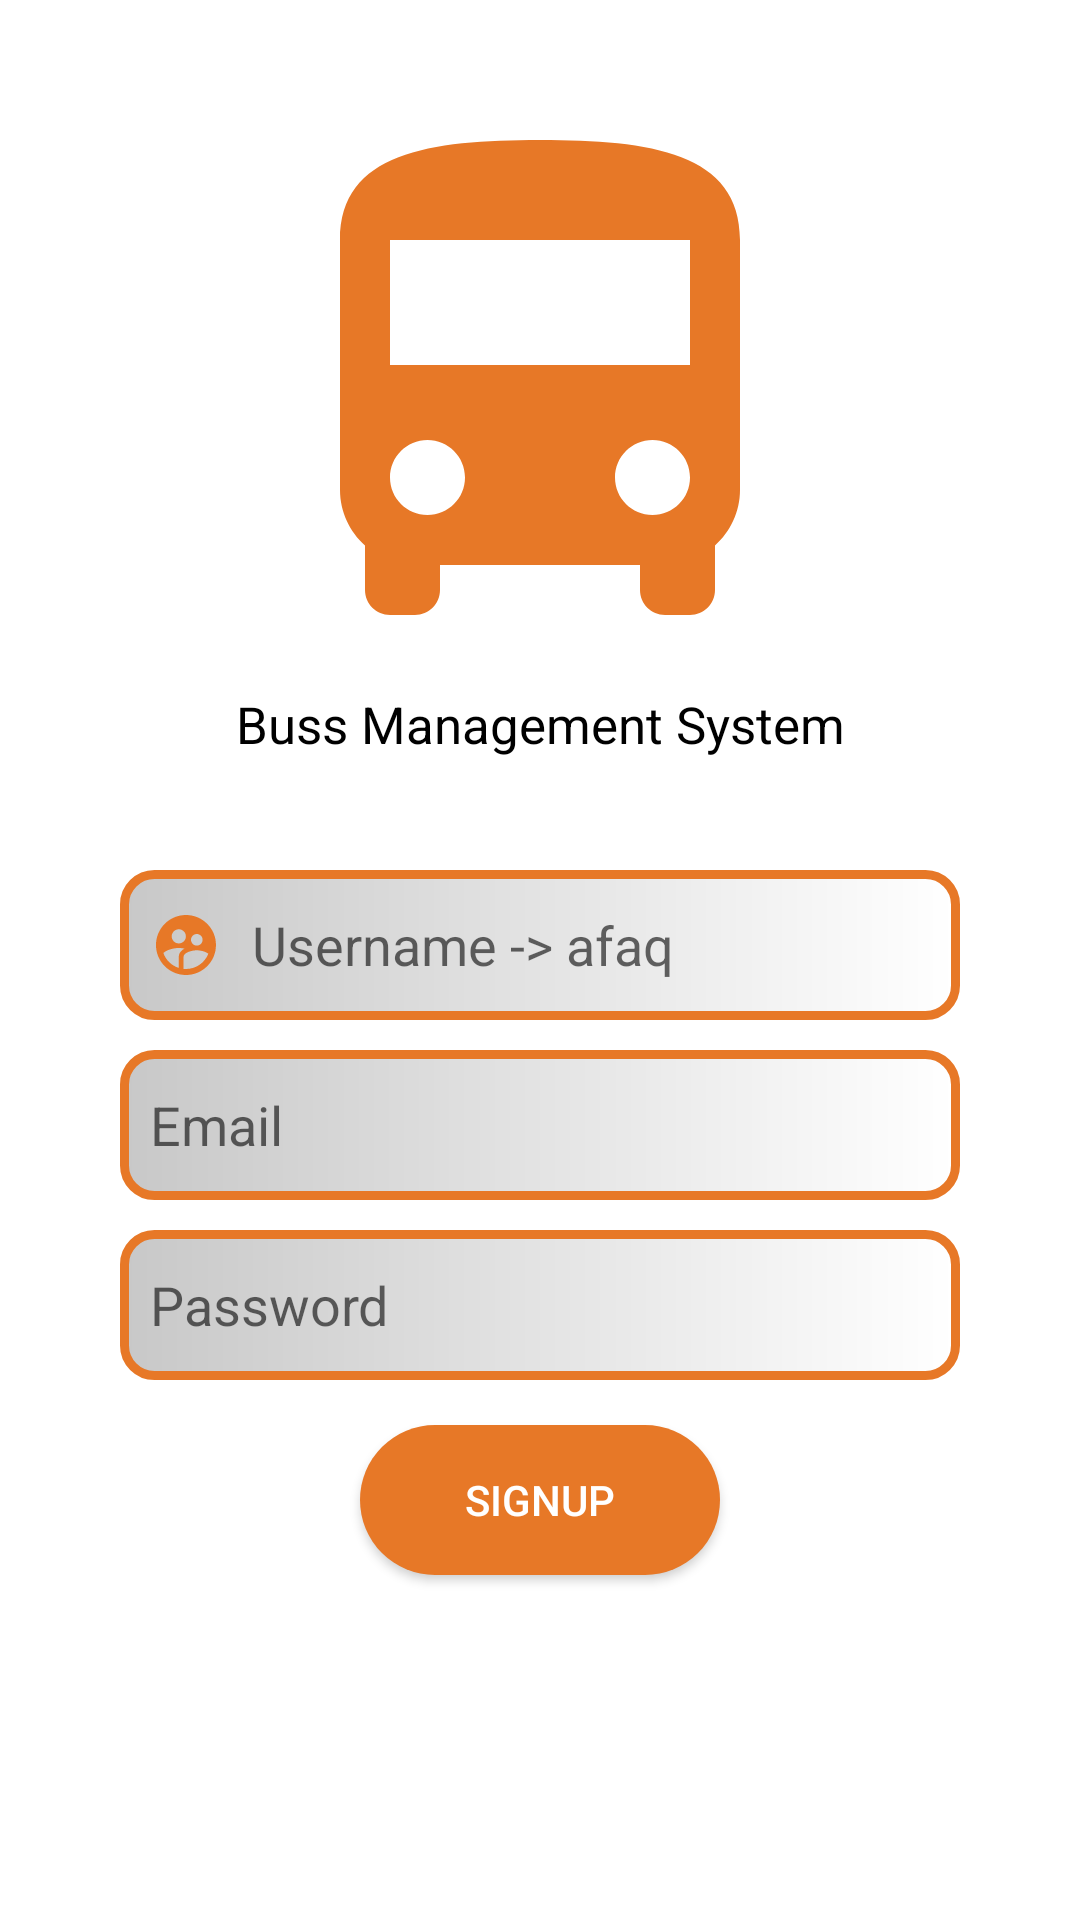

This screen was rendered from an Android layout file. Write that file and the resources it references.
<!-- AndroidManifest.xml: application theme Theme.Converter -->
<!-- res/layout/activity_signup.xml -->
<?xml version="1.0" encoding="utf-8"?>

<RelativeLayout xmlns:android="http://schemas.android.com/apk/res/android"
    xmlns:app="http://schemas.android.com/apk/res-auto"
    xmlns:tools="http://schemas.android.com/tools"
    android:layout_width="match_parent"
    android:layout_height="match_parent"
    tools:context=".Login"
    >


    <ImageView
        android:id="@+id/imageView"
        android:layout_width="200dp"
        android:layout_height="200dp"
        android:src="@drawable/ic_bus"
        android:layout_marginTop="30dp"
        android:layout_centerHorizontal="true"
        />
    <TextView
        android:id="@+id/name"
        android:layout_width="match_parent"
        android:layout_height="30dp"
        android:layout_below="@id/imageView"
        android:text="Buss Management System"
        android:layout_centerHorizontal="true"
        android:textAlignment="center"
        android:gravity="center_horizontal"
        android:textSize="17sp"
        android:textColor="#000"

        />

    <EditText
        android:id="@+id/emaillogin"
        android:layout_width="match_parent"
        android:layout_height="50dp"
        android:layout_below="@+id/imageView"
        android:layout_marginTop="60dp"
        android:drawableLeft="@drawable/ic_user"
        android:layout_marginLeft="40dp"
        android:layout_marginRight="40dp"
        android:hint="Username -> afaq"
        android:padding="10dp"
        android:drawablePadding="10dp"
        android:background="@drawable/modified_button"
        />

    <EditText
        android:id="@+id/email"
        android:layout_width="match_parent"
        android:layout_height="50dp"
        android:layout_below="@+id/emaillogin"
        android:layout_marginTop="10dp"
        android:drawableLeft="@drawable/ic_lock"
        android:layout_marginLeft="40dp"
        android:layout_marginRight="40dp"
        android:hint="Email"
        android:padding="10dp"
        android:drawablePadding="10dp"
        android:background="@drawable/modified_button"
        />

    <EditText
        android:id="@+id/passlogin"
        android:layout_width="match_parent"
        android:layout_height="50dp"
        android:layout_below="@+id/email"
        android:layout_marginTop="10dp"
        android:drawableLeft="@drawable/ic_lock"
        android:layout_marginLeft="40dp"
        android:layout_marginRight="40dp"
        android:hint="Password "
        android:padding="10dp"
        android:drawablePadding="10dp"
        android:background="@drawable/modified_button"
        />


    <Button
        android:id="@+id/signuptbn"
        android:layout_width="120dp"
        android:layout_height="50dp"
        android:layout_below="@id/passlogin"
        android:layout_centerHorizontal="true"
        android:layout_marginTop="15dp"
        android:background="@drawable/login_button"
        android:text="SignUp"
        android:textColor="#ffff"
        app:backgroundTint="@color/orange" />



</RelativeLayout>
<!-- resources referenced by this layout -->
<resources>
  <color name="orange">#e77827</color>
  <!-- drawable ic_bus (drawable) -->
  <vector android:height="124dp" android:tint="#E77827"
      android:viewportHeight="24" android:viewportWidth="24"
      android:width="124dp" xmlns:android="http://schemas.android.com/apk/res/android">
      <path android:fillColor="@android:color/white" android:pathData="M4,16c0,0.88 0.39,1.67 1,2.22L5,20c0,0.55 0.45,1 1,1h1c0.55,0 1,-0.45 1,-1v-1h8v1c0,0.55 0.45,1 1,1h1c0.55,0 1,-0.45 1,-1v-1.78c0.61,-0.55 1,-1.34 1,-2.22L20,6c0,-3.5 -3.58,-4 -8,-4s-8,0.5 -8,4v10zM7.5,17c-0.83,0 -1.5,-0.67 -1.5,-1.5S6.67,14 7.5,14s1.5,0.67 1.5,1.5S8.33,17 7.5,17zM16.5,17c-0.83,0 -1.5,-0.67 -1.5,-1.5s0.67,-1.5 1.5,-1.5 1.5,0.67 1.5,1.5 -0.67,1.5 -1.5,1.5zM18,11L6,11L6,6h12v5z"/>
  </vector>
  <!-- drawable ic_user (drawable) -->
  <vector android:height="24dp" android:tint="#E77827"
      android:viewportHeight="24" android:viewportWidth="24"
      android:width="24dp" xmlns:android="http://schemas.android.com/apk/res/android">
      <path android:fillColor="@android:color/white" android:pathData="M11.99,2c-5.52,0 -10,4.48 -10,10s4.48,10 10,10 10,-4.48 10,-10 -4.48,-10 -10,-10zM15.6,8.34c1.07,0 1.93,0.86 1.93,1.93 0,1.07 -0.86,1.93 -1.93,1.93 -1.07,0 -1.93,-0.86 -1.93,-1.93 -0.01,-1.07 0.86,-1.93 1.93,-1.93zM9.6,6.76c1.3,0 2.36,1.06 2.36,2.36 0,1.3 -1.06,2.36 -2.36,2.36s-2.36,-1.06 -2.36,-2.36c0,-1.31 1.05,-2.36 2.36,-2.36zM9.6,15.89v3.75c-2.4,-0.75 -4.3,-2.6 -5.14,-4.96 1.05,-1.12 3.67,-1.69 5.14,-1.69 0.53,0 1.2,0.08 1.9,0.22 -1.64,0.87 -1.9,2.02 -1.9,2.68zM11.99,20c-0.27,0 -0.53,-0.01 -0.79,-0.04v-4.07c0,-1.42 2.94,-2.13 4.4,-2.13 1.07,0 2.92,0.39 3.84,1.15 -1.17,2.97 -4.06,5.09 -7.45,5.09z"/>
  </vector>
  <!-- drawable login_button (drawable) -->
  <?xml version="1.0" encoding="utf-8"?>
  
  <shape xmlns:android="http://schemas.android.com/apk/res/android">
  <solid android:color="@color/orange"
      ></solid>
      <corners android:radius="30dp"></corners>
  </shape>
  <!-- drawable modified_button (drawable) -->
  <?xml version="1.0" encoding="utf-8"?>
  
  <shape xmlns:android="http://schemas.android.com/apk/res/android"
  android:shape="rectangle"
      >
  <stroke android:width="3dp"
      android:color="@color/orange"
      />
      <corners
          android:radius="10dp"
          />
  
      <gradient
          android:startColor="@color/cardview_shadow_start_color"
  
          />
  </shape>
  <style name="Theme.Converter" parent="Theme.MaterialComponents.DayNight.NoActionBar">
          
          <item name="colorPrimary">@color/purple_500</item>
          <item name="colorPrimaryVariant">@color/purple_700</item>
          <item name="colorOnPrimary">@color/white</item>
          
          <item name="colorSecondary">@color/teal_200</item>
          <item name="colorSecondaryVariant">@color/teal_700</item>
          <item name="colorOnSecondary">@color/black</item>
          
          <item name="android:statusBarColor" tools:targetApi="l">?attr/colorPrimaryVariant</item>
          
      </style>
  <color name="purple_500">#FF6200EE</color>
  <color name="purple_700">#FF3700B3</color>
  <color name="white">#FFFFFFFF</color>
  <color name="teal_200">#FF03DAC5</color>
  <color name="teal_700">#FF018786</color>
  <color name="black">#FF000000</color>
</resources>
